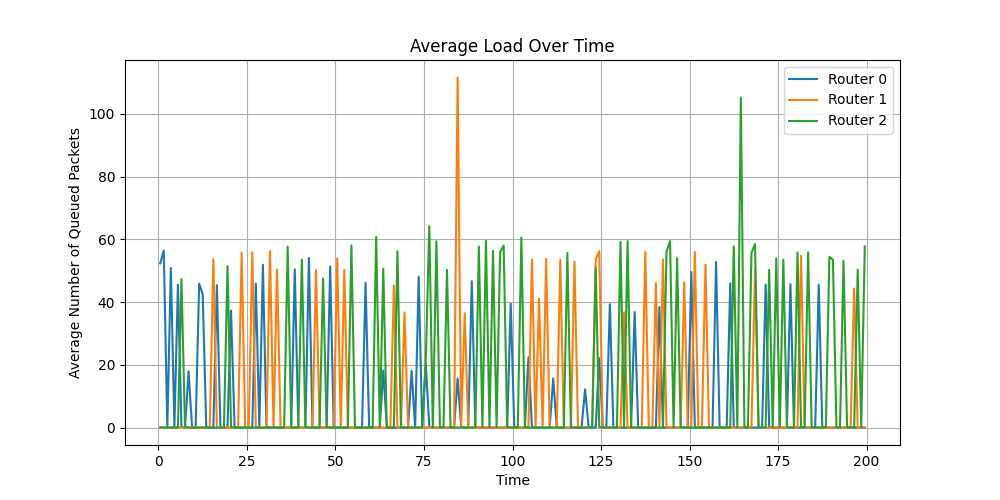

Values plotted in this chart, from the file beside it:
time_bin_mid, avg_load
0.5, 0.0
1.5, 0.0
2.5, 0.0
3.5, 0.0
4.5, 0.0
5.5, 0.0
6.5, 47.36
7.5, 0.1538
8.5, 0.0
9.5, 0.0
10.5, 0.0
11.5, 0.0
12.5, 0.0
13.5, 0.0
14.5, 0.0
15.5, 0.0
16.5, 0.0
17.5, 0.0
18.5, 0.0
19.5, 51.46
20.5, 0.1538
21.5, 0.0
22.5, 0.0
23.5, 0.0
24.5, 0.0
25.5, 0.0
26.5, 0.0
27.5, 0.0
28.5, 0.0
29.5, 0.0
30.5, 0.0
31.5, 0.0
32.5, 0.0
33.5, 0.0
34.5, 0.0
35.5, 0.0
36.5, 57.66
37.5, 0.0
38.5, 0.0
39.5, 0.0
40.5, 53.53
41.5, 0.1538
42.5, 0.0
43.5, 0.0
44.5, 0.0
45.5, 0.0
46.5, 47.57
47.5, 0.1538
48.5, 0.0
49.5, 0.0
50.5, 0.0
51.5, 0.0
52.5, 0.0
53.5, 0.0
54.5, 58.05
55.5, 0.1538
56.5, 0.0
57.5, 0.0
58.5, 0.0
59.5, 0.0
... 140 more rows
